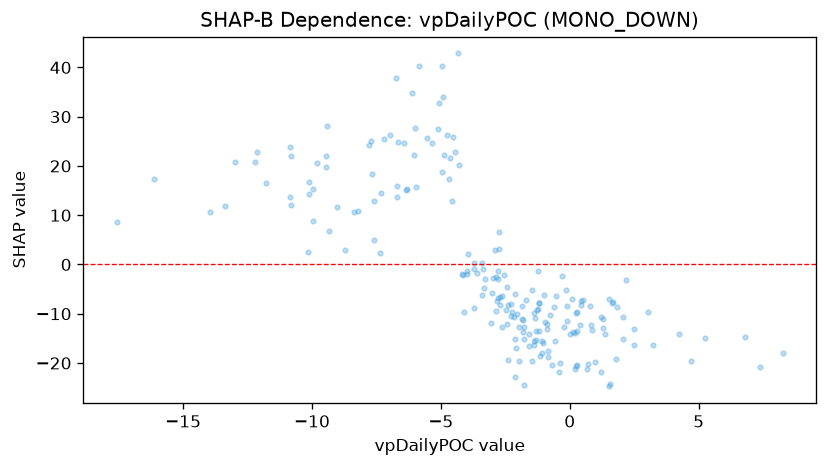

The table this chart was drawn from, first rows:
feature_value, shap_value
0.656, -21.2
-12.22, 20.83
-5.114, 27.47
-6.708, 13.71
-4.149, -2.139
-7.7, 25.12
-1.235, -9.016
-2.28, -8.016
-9.799, 20.64
-2.82, -7.371
-3.312, -4.791
-13.97, 10.66
-3.584, -1.767
2.504, -16.26
-0.1225, -11.46
-7.668, 18.42
-0.3587, -19.96
-2.485, -9.319
-2.55, -2.067
-2.393, -8.255
7.376, -20.74
-0.6916, -20.49
1.198, -10.75
0.8219, -12.38
-2.061, -10.08
-5.997, 27.65
0.8443, -13.31
-1.301, -15.4
-5.354, 24.72
0.22, -21.17
-1.085, -17.93
-5.067, 32.7
-0.2848, -2.417
-2.693, -6.688
-11.8, 16.44
-12.15, 22.81
-1.981, -12.79
-9.474, 21.99
-10.83, 22.04
-17.58, 8.546
-1.336, -10.86
-1.987, -19.57
-2.152, -10.59
-1.867, -11.11
-5.552, 25.63
-2.796, -2.914
-1.564, -16.63
-3.07, -11.82
-1.311, -13.48
0.2721, -13.6
-2.746, 6.5
-10.85, 23.89
-2.076, -16.97
-3.699, 0.2063
-1.397, -9.933
1.203, -21.75
-10.11, 16.64
-10.82, 11.98
-0.1483, -5.262
0.4194, -7.326
... 142 more rows
